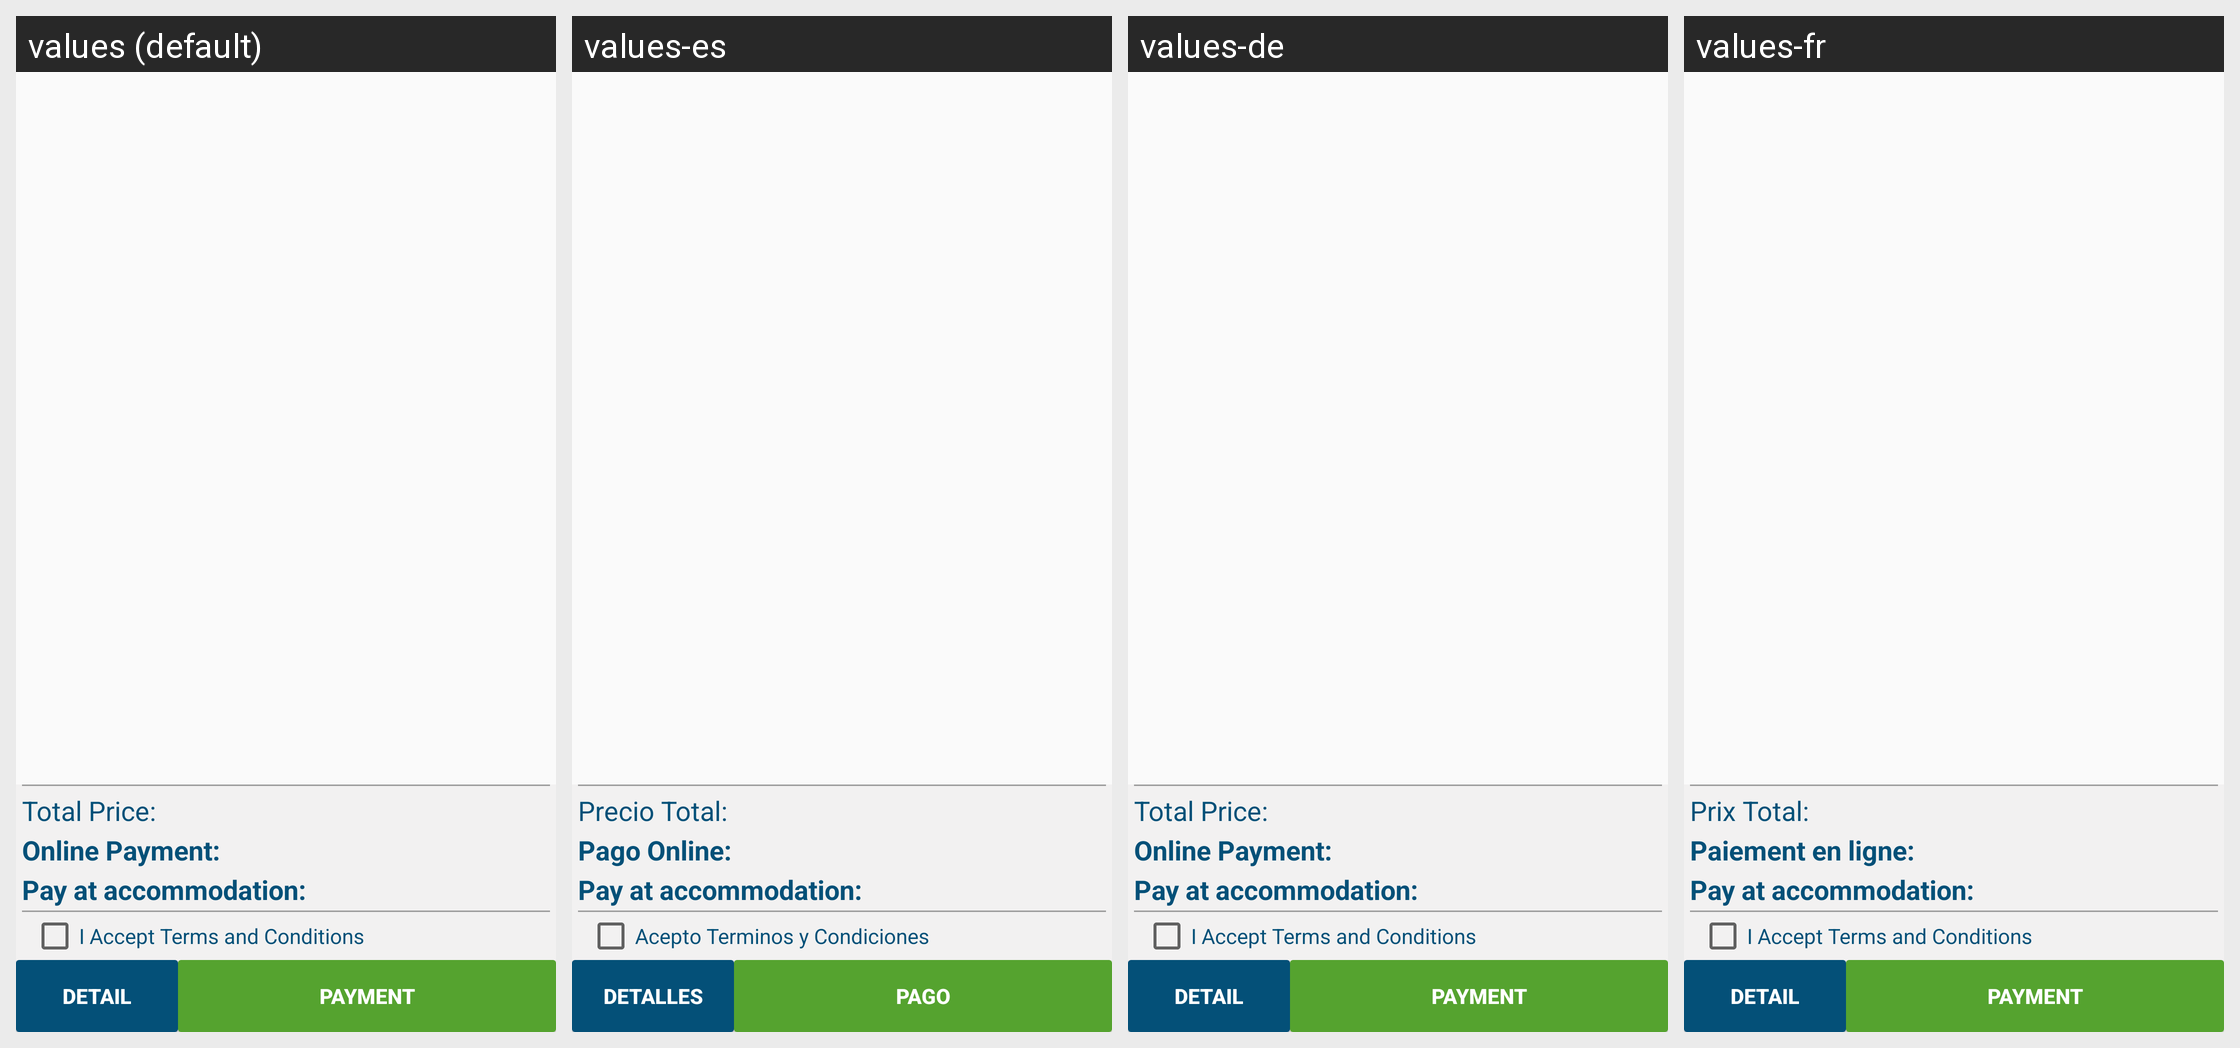

The Android screen above is rendered under several locales of the same app. Produce the string resources it draws, with the default and per-locale values.
Android screen res/layout/content_payment_all_reservations.xml rendered under 4 locales, left to right: values (default), values-es, values-de, values-fr. Device: Nexus 5 (rendered at 1080×1920; each locale shown at half size, 540×960, under a caption strip naming it); theme AppTheme.
Other locales in the repository, not shown: values-it.
Strings drawn on this screen, with the default value and each locale's value (text and hints the layout hard-codes, and strings that could not be matched under every locale, appear in the picture but are not listed):

total_price
  values: Total Price:
  values-es: Precio Total:
  values-de: Total Price:
  values-fr: Prix Total:

onlinepay
  values: Online Payment:
  values-es: Pago Online:
  values-de: Online Payment:
  values-fr: Paiement en ligne:

accept_terms_and_conditions
  values: I Accept Terms and Conditions
  values-es: Acepto Terminos y Condiciones
  values-de: I Accept Terms and Conditions
  values-fr: I Accept Terms and Conditions

detail
  values: Detail
  values-es: Detalles
  values-de: DETAIL
  values-fr: DETAIL

payment
  values: Payment
  values-es: Pago
  values-de: Payment
  values-fr: Payment
